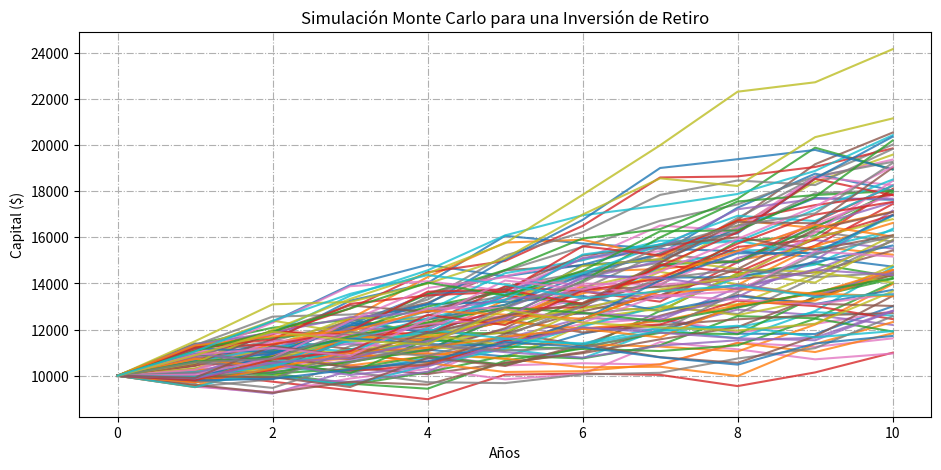

Reproduce this figure in Python.
import numpy as np
import matplotlib.pyplot as plt

# Simulación Monte Carlo para una Inversión de Retiro
# Capital Inicial: $10,000
# Horizonte: 10 años
# Simulaciones: 100 Escenarios Posibles

capital_inicial = 10000

plt.figure(figsize=(11, 5))

# Ejecuta 100 Simulaciones Independientes
for simulacion in range(100):

    # Genera 10 Rendimientos Aleatorios
    # Entre -5% y +15% (uno por Año)
    rendimientos = np.random.uniform(-0.05, 0.15, 10)

    # Calcula el Crecimiento Compuesto del Capital
    capitales = capital_inicial * np.cumprod(1 + rendimientos)

    # Agrega el Capital Inicial al Inicio de la Trayectoria
    trayectoria = np.insert(capitales, 0, capital_inicial)

    # Dibuja la Trayectoria Obtenida
    plt.plot(trayectoria, alpha=0.8)

# Configuración del Gráfico
plt.title("Simulación Monte Carlo para una Inversión de Retiro")
plt.xlabel("Años")
plt.ylabel("Capital ($)")
plt.grid(True, linestyle="-.", alpha=1.0)

# Muestra todas las Simulaciones
plt.show()
